Image classification data set "database" (Cirtoyt/rock-paper-scissors-CCN-AI on GitHub). Class labels (3): paper, rock, scissors.

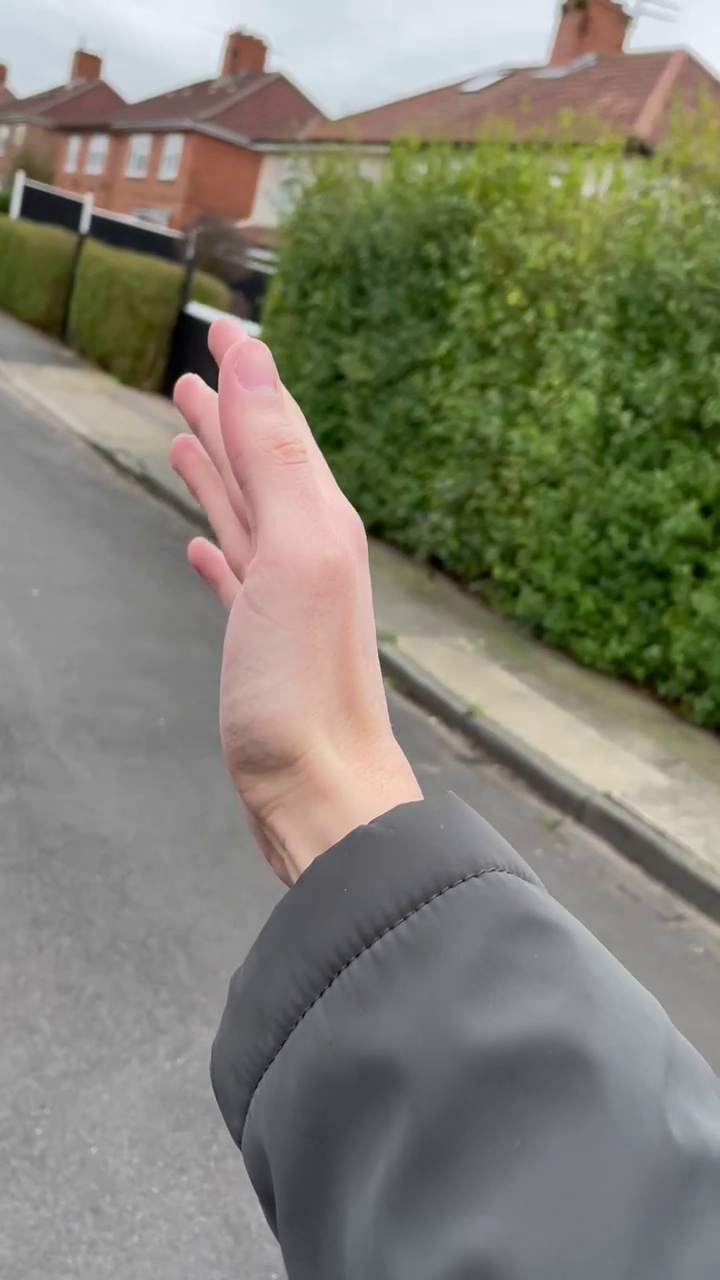
Label: paper

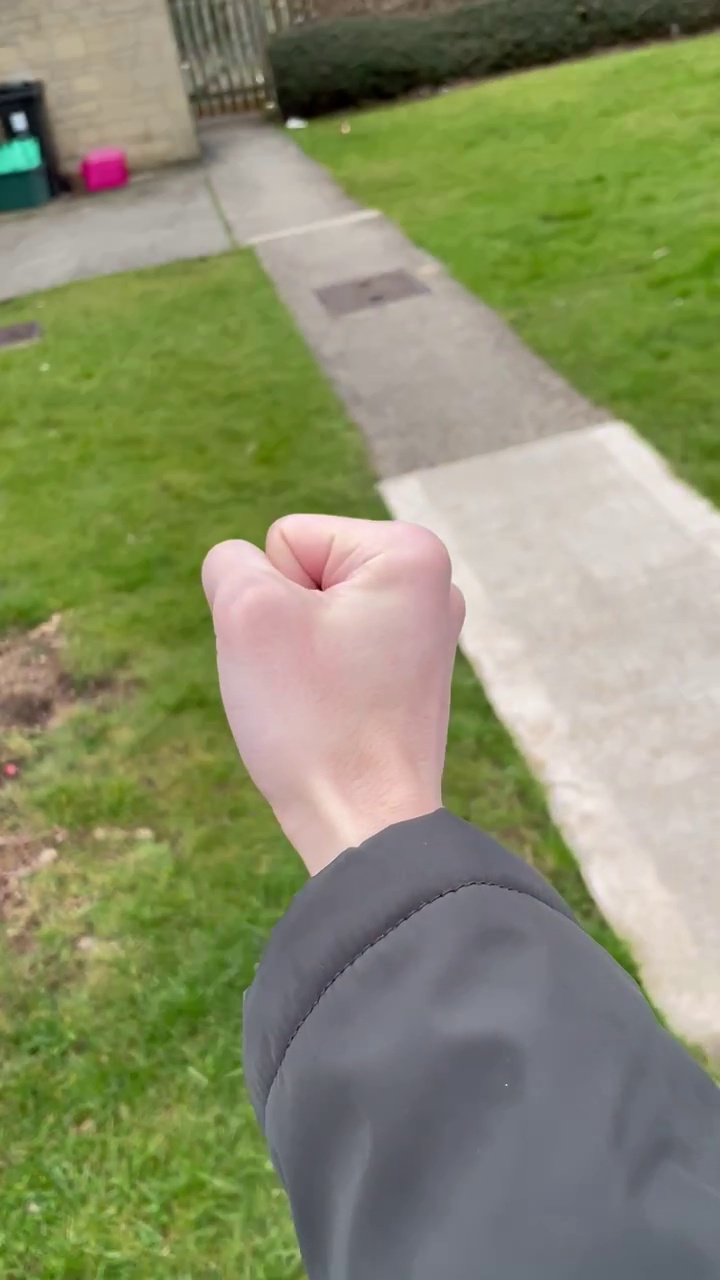
Label: rock

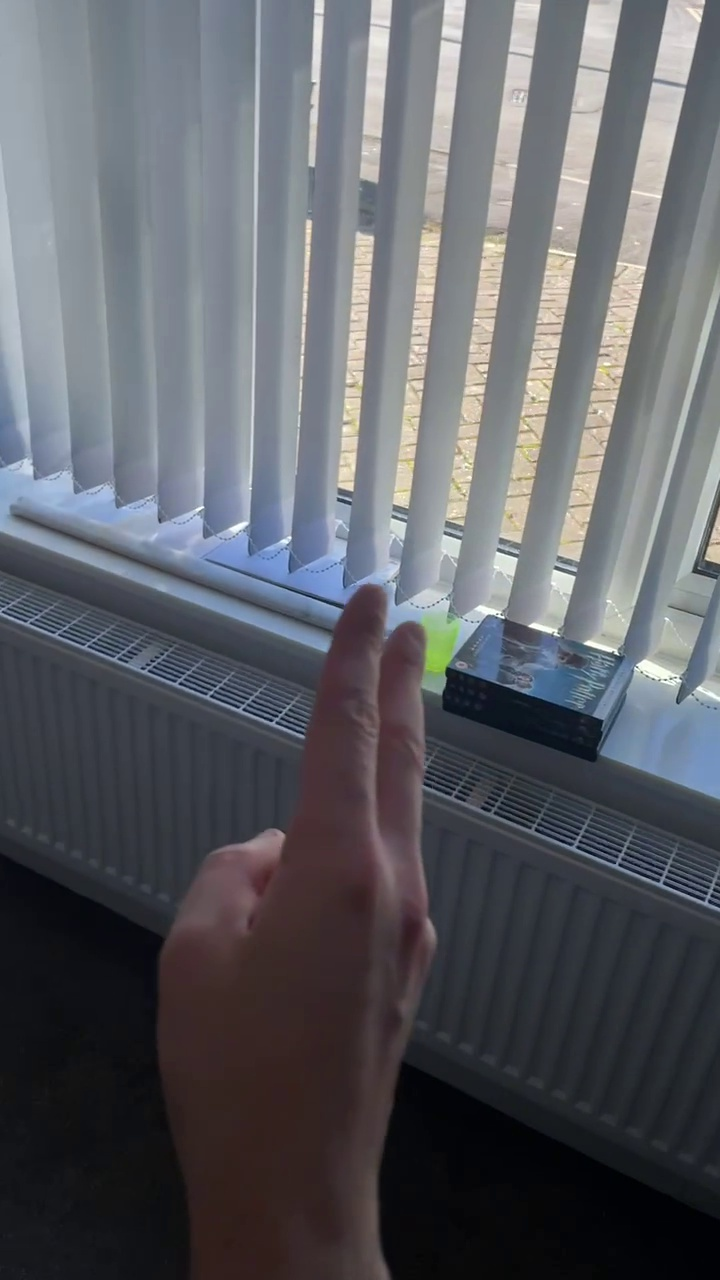
Label: scissors

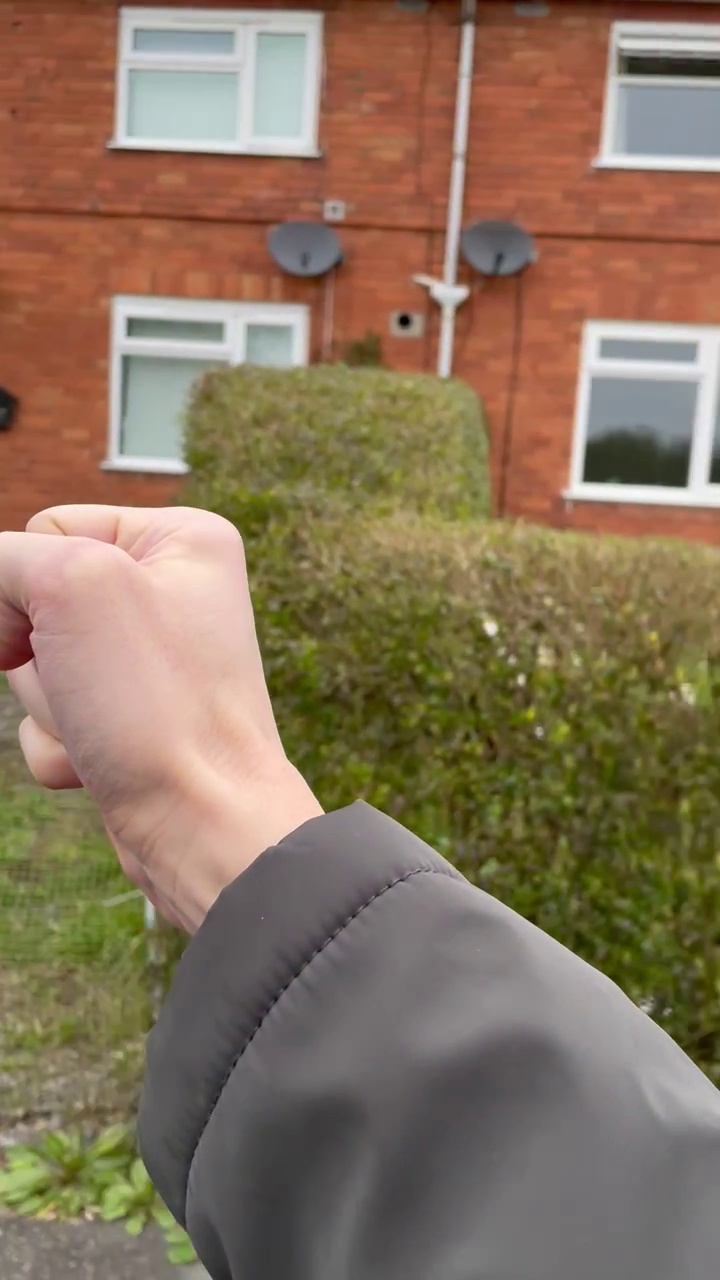
Label: rock

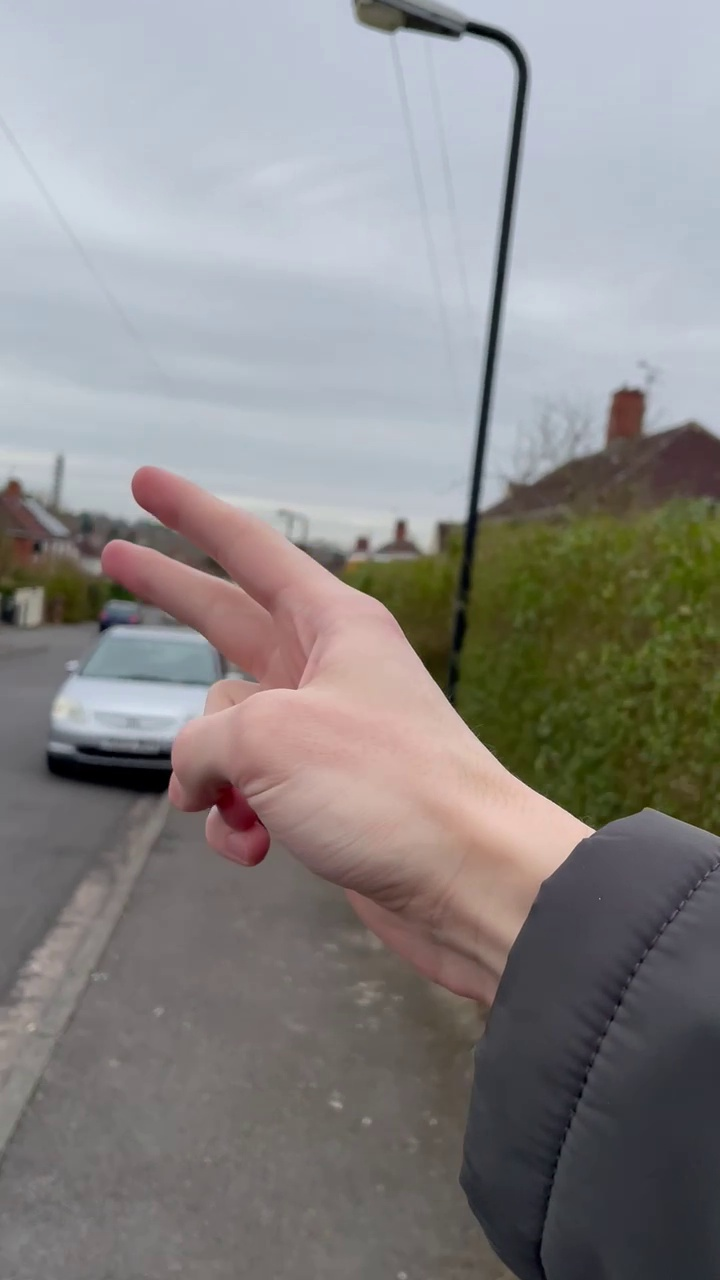
Label: scissors

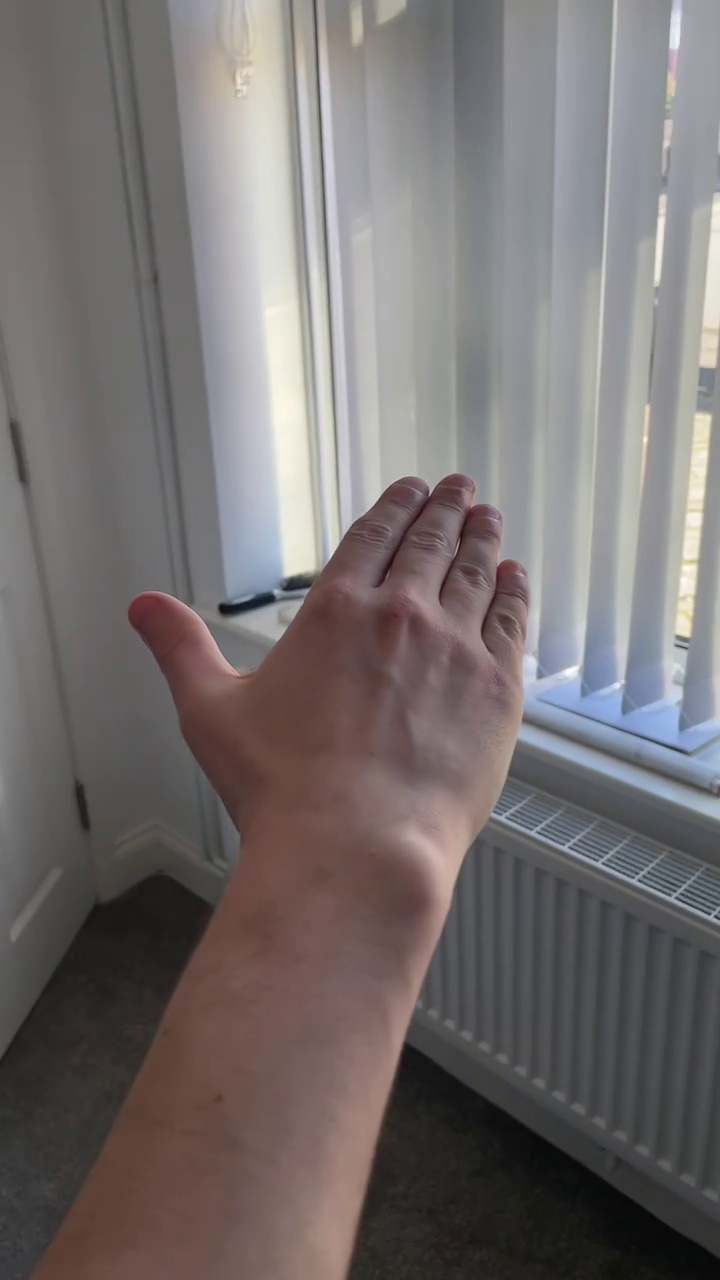
Label: paper
